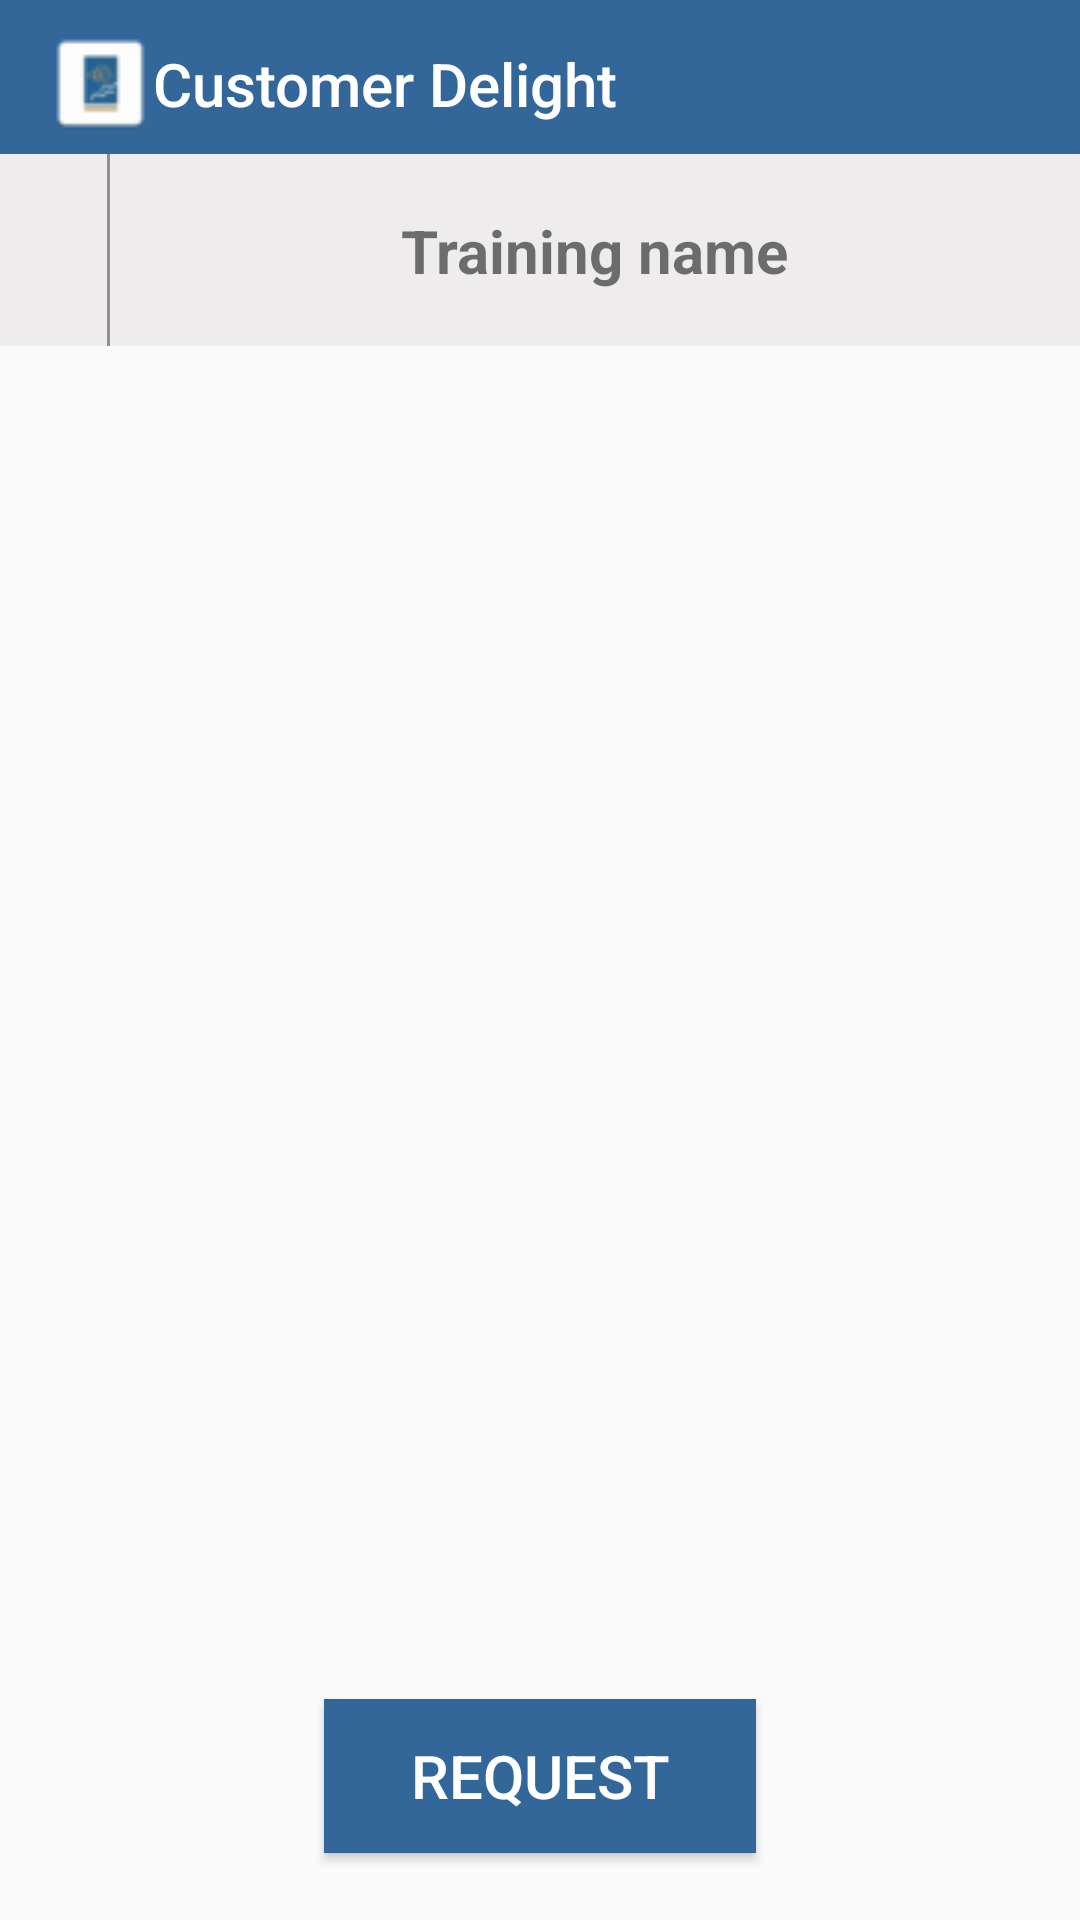

This screen was rendered from an Android layout file. Write that file and the resources it references.
<!-- AndroidManifest.xml: application theme AppTheme.NoActionBar -->
<!-- res/layout/activity_request_training.xml -->
<?xml version="1.0" encoding="utf-8"?>
<android.support.constraint.ConstraintLayout xmlns:android="http://schemas.android.com/apk/res/android"
    xmlns:app="http://schemas.android.com/apk/res-auto"
    xmlns:tools="http://schemas.android.com/tools"
    android:layout_width="match_parent"
    android:layout_height="match_parent"
    tools:context=".RequestTraining">

    <android.support.constraint.Guideline
        android:layout_width="wrap_content"
        android:layout_height="wrap_content"
        android:id="@+id/reqTraining_guidex1"
        android:orientation="horizontal"
        app:layout_constraintGuide_begin="0dp"
        app:layout_constraintGuide_percent="0.08"/>

    <android.support.constraint.Guideline
        android:layout_width="wrap_content"
        android:layout_height="wrap_content"
        android:id="@+id/reqTraining_guidex2"
        android:orientation="horizontal"
        app:layout_constraintGuide_begin="0dp"
        app:layout_constraintGuide_percent="0.18"/>

    <android.support.constraint.Guideline
        android:layout_width="wrap_content"
        android:layout_height="wrap_content"
        android:id="@+id/reqTraining_guidex3"
        android:orientation="horizontal"
        app:layout_constraintGuide_begin="0dp"
        app:layout_constraintGuide_percent="0.85"/>

    <include
        layout="@layout/header"
        app:layout_constraintLeft_toLeftOf="parent"
        app:layout_constraintRight_toRightOf="parent"
        app:layout_constraintTop_toTopOf="parent"
        app:layout_constraintBottom_toTopOf="@id/reqTraining_guidex1"/>

    <android.support.constraint.ConstraintLayout
        android:layout_width="0dp"
        android:layout_height="0dp"
        android:id="@+id/reqTraining_heading_layout"
        app:layout_constraintLeft_toLeftOf="parent"
        app:layout_constraintRight_toRightOf="parent"
        app:layout_constraintTop_toBottomOf="@id/reqTraining_guidex1"
        app:layout_constraintBottom_toTopOf="@id/reqTraining_guidex2"
        android:background="@color/colourSecond">

        <android.support.constraint.Guideline
            android:layout_width="wrap_content"
            android:layout_height="wrap_content"
            android:id="@+id/reqTrainHead_guidey1"
            android:orientation="vertical"
            app:layout_constraintGuide_begin="0dp"
            app:layout_constraintGuide_percent="0.1"/>

        <View
            android:layout_width="1dp"
            android:layout_height="match_parent"
            app:layout_constraintLeft_toLeftOf="@id/reqTrainHead_guidey1"
            app:layout_constraintRight_toRightOf="@id/reqTrainHead_guidey1"
            app:layout_constraintTop_toTopOf="parent"
            app:layout_constraintBottom_toBottomOf="parent"
            android:background="#909090"/>

        <TextView
            android:layout_width="0dp"
            android:layout_height="wrap_content"
            android:id="@+id/training_name_heading"
            app:layout_constraintTop_toTopOf="parent"
            app:layout_constraintBottom_toBottomOf="parent"
            app:layout_constraintRight_toRightOf="parent"
            app:layout_constraintLeft_toRightOf="@id/reqTrainHead_guidey1"
            android:text="Training name"
            android:textStyle="bold"
            android:textAlignment="center"
            android:textSize="20dp" />

    </android.support.constraint.ConstraintLayout>

    <ListView
        android:layout_width="0dp"
        android:layout_height="0dp"
        android:id="@+id/reqTraining_listview"
        app:layout_constraintLeft_toLeftOf="parent"
        app:layout_constraintRight_toRightOf="parent"
        app:layout_constraintTop_toBottomOf="@id/reqTraining_guidex2"
        app:layout_constraintBottom_toTopOf="@id/reqTraining_guidex3"/>

    <Button
        android:layout_width="0dp"
        android:layout_height="0dp"
        android:id="@+id/request"
        app:layout_constraintLeft_toLeftOf="parent"
        app:layout_constraintRight_toRightOf="parent"
        app:layout_constraintBottom_toBottomOf="parent"
        app:layout_constraintTop_toBottomOf="@id/reqTraining_guidex3"
        app:layout_constraintWidth_percent="0.4"
        app:layout_constraintHeight_percent="0.08"
        android:background="@color/colourMain"
        android:text="Request"
        android:textColor="#FFFFFF"
        android:textSize="20dp"/>

    <ProgressBar
        android:layout_width="50dp"
        android:layout_height="50dp"
        android:id="@+id/reqtraining_progress"
        app:layout_constraintLeft_toLeftOf="parent"
        app:layout_constraintRight_toRightOf="parent"
        app:layout_constraintTop_toTopOf="parent"
        app:layout_constraintBottom_toBottomOf="parent"
        style="?android:attr/progressBarStyleLarge"
        android:visibility="gone"/>


</android.support.constraint.ConstraintLayout>
<!-- res/layout/header.xml (included above) -->
<?xml version="1.0" encoding="utf-8"?>
<android.support.constraint.ConstraintLayout xmlns:android="http://schemas.android.com/apk/res/android"
    android:layout_width="match_parent"
    android:layout_height="?attr/actionBarSize"
    xmlns:app="http://schemas.android.com/apk/res-auto">

    <android.support.v7.widget.Toolbar
        android:layout_width="0dp"
        android:layout_height="0dp"
        android:id="@+id/toolbar"
        app:layout_constraintLeft_toLeftOf="parent"
        app:layout_constraintRight_toRightOf="parent"
        app:layout_constraintTop_toTopOf="parent"
        app:layout_constraintBottom_toBottomOf="parent"
        android:background="@color/colourMain"
        app:logo="@drawable/header_logo"
        app:title="@string/app_name"
        app:titleTextColor="#FFFFFF"/>

</android.support.constraint.ConstraintLayout>
<!-- resources referenced by this layout -->
<resources>
  <color name="colourMain">#336699</color>
  <color name="colourSecond">#EEECEC</color>
  <!-- drawable header_logo: png bitmap (drawable, 1315 bytes) -->
  <string name="app_name">Customer Delight</string>
  <style name="AppTheme.NoActionBar">
          <item name="colorPrimary">@color/colourMain</item>
          
          <item name="colorPrimaryDark">@color/colorPrimaryDark</item>
          <item name="colorAccent">@color/colourMain</item>
  
          <item name="windowActionBar">false</item>
          <item name="windowNoTitle">true</item>
      </style>
  <color name="colorPrimaryDark">#00574B</color>
</resources>
